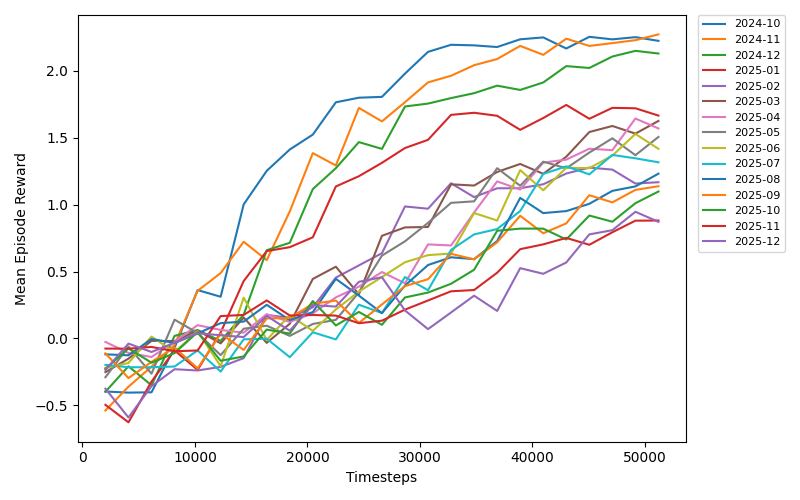

Values plotted in this chart, from the file beside it:
timesteps, mean_reward, month
2048, -0.3955, 2024-10
4096, -0.4042, 2024-10
6144, -0.4015, 2024-10
8192, -0.0692, 2024-10
10240, 0.3614, 2024-10
12288, 0.3118, 2024-10
14336, 1.001, 2024-10
16384, 1.252, 2024-10
18432, 1.411, 2024-10
20480, 1.522, 2024-10
22528, 1.763, 2024-10
24576, 1.798, 2024-10
26624, 1.804, 2024-10
28672, 1.977, 2024-10
30720, 2.14, 2024-10
32768, 2.193, 2024-10
34816, 2.188, 2024-10
36864, 2.176, 2024-10
38912, 2.234, 2024-10
40960, 2.248, 2024-10
43008, 2.165, 2024-10
45056, 2.252, 2024-10
47104, 2.233, 2024-10
49152, 2.249, 2024-10
51200, 2.222, 2024-10
2048, -0.5373, 2024-11
4096, -0.36, 2024-11
6144, -0.2098, 2024-11
8192, -0.04817, 2024-11
10240, 0.3556, 2024-11
12288, 0.4885, 2024-11
14336, 0.7225, 2024-11
16384, 0.585, 2024-11
18432, 0.9485, 2024-11
20480, 1.384, 2024-11
22528, 1.291, 2024-11
24576, 1.721, 2024-11
26624, 1.621, 2024-11
28672, 1.764, 2024-11
30720, 1.912, 2024-11
32768, 1.961, 2024-11
34816, 2.04, 2024-11
36864, 2.086, 2024-11
38912, 2.184, 2024-11
40960, 2.117, 2024-11
43008, 2.238, 2024-11
45056, 2.184, 2024-11
47104, 2.205, 2024-11
49152, 2.227, 2024-11
51200, 2.27, 2024-11
2048, -0.3975, 2024-12
4096, -0.2076, 2024-12
6144, -0.3492, 2024-12
8192, 0.01947, 2024-12
10240, 0.06307, 2024-12
12288, -0.01837, 2024-12
14336, 0.1779, 2024-12
16384, 0.6591, 2024-12
18432, 0.7141, 2024-12
20480, 1.115, 2024-12
... 315 more rows
